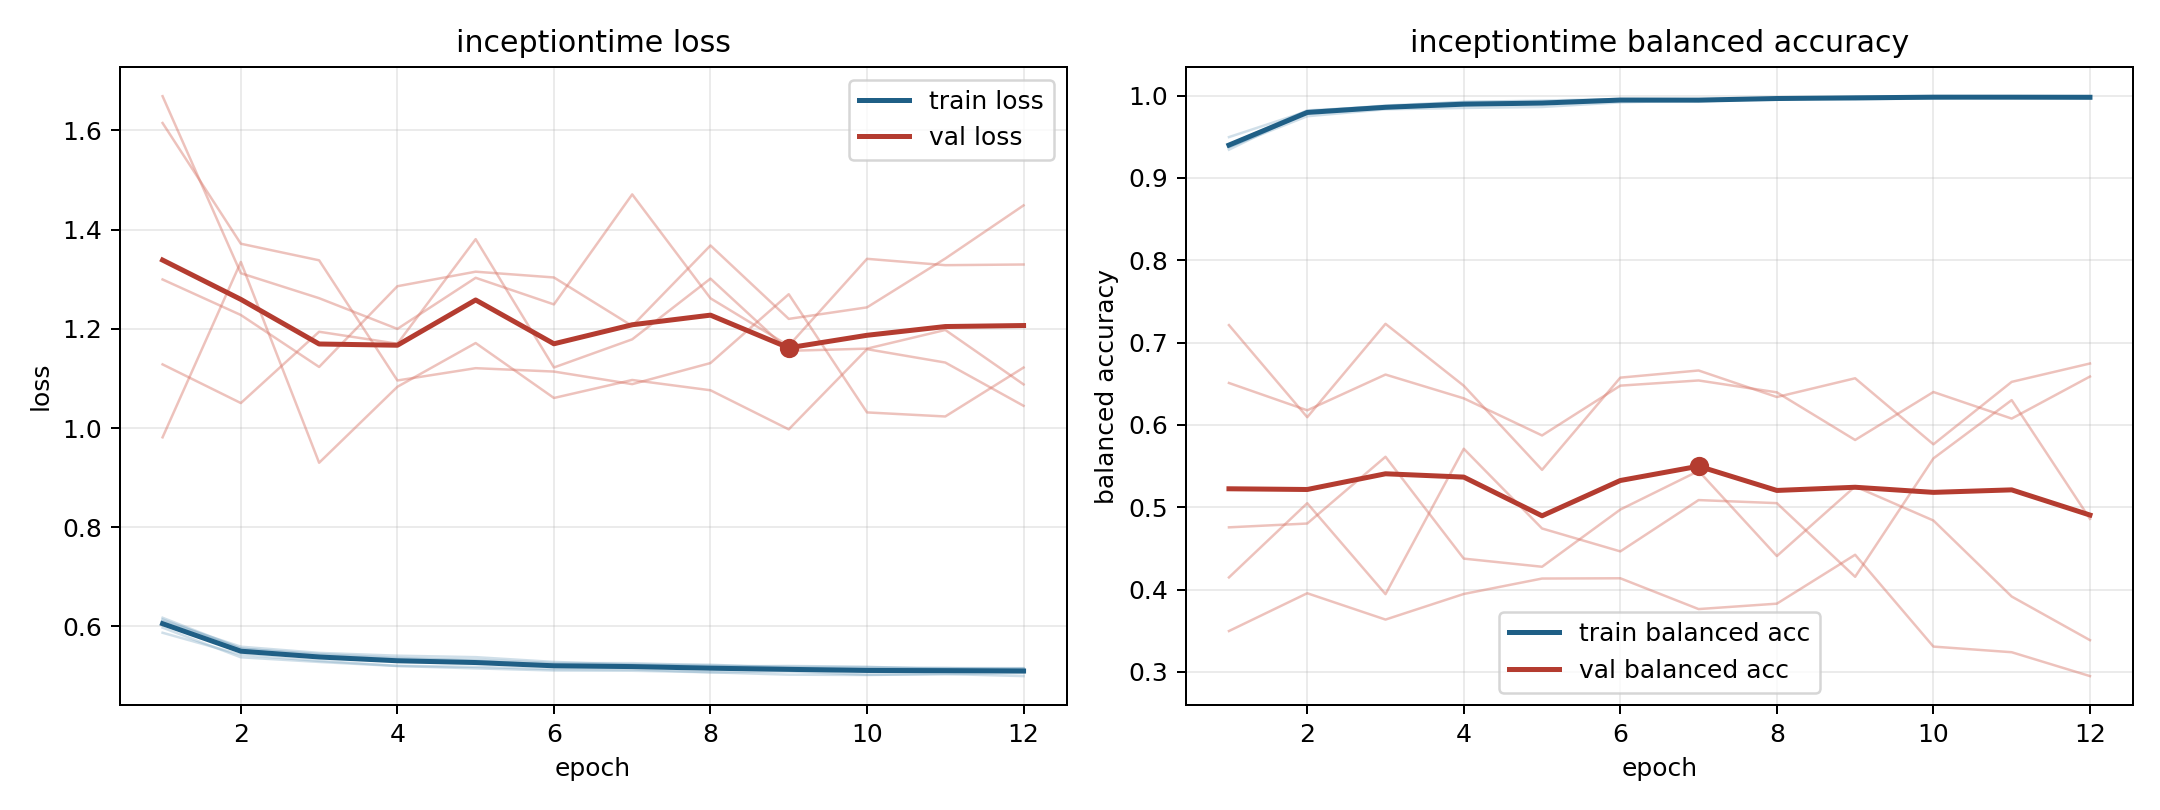

Data behind this chart, as committed beside it:
model, fold, epoch, train_loss, train_balanced_accuracy, val_loss, val_balanced_accuracy
inceptiontime, 1, 1, 0.6176, 0.9343, 0.9813, 0.7212
inceptiontime, 1, 2, 0.5557, 0.9806, 1.335, 0.6094
inceptiontime, 1, 3, 0.542, 0.9858, 0.9301, 0.7228
inceptiontime, 1, 4, 0.5355, 0.9898, 1.083, 0.6476
inceptiontime, 1, 5, 0.5333, 0.9905, 1.171, 0.5454
inceptiontime, 1, 6, 0.5263, 0.9942, 1.061, 0.6574
inceptiontime, 1, 7, 0.5261, 0.9929, 1.097, 0.6661
inceptiontime, 1, 8, 0.5216, 0.9961, 1.076, 0.6339
inceptiontime, 1, 9, 0.5188, 0.9974, 0.9974, 0.6566
inceptiontime, 1, 10, 0.518, 0.9979, 1.159, 0.5764
inceptiontime, 1, 11, 0.5162, 0.9973, 1.132, 0.6523
inceptiontime, 1, 12, 0.516, 0.9979, 1.045, 0.6746
inceptiontime, 2, 1, 0.5977, 0.9404, 1.669, 0.3497
inceptiontime, 2, 2, 0.5379, 0.982, 1.312, 0.3956
inceptiontime, 2, 3, 0.5285, 0.9867, 1.262, 0.3636
inceptiontime, 2, 4, 0.5203, 0.9921, 1.2, 0.3947
inceptiontime, 2, 5, 0.5156, 0.9939, 1.303, 0.4134
inceptiontime, 2, 6, 0.5113, 0.9958, 1.249, 0.4137
inceptiontime, 2, 7, 0.5108, 0.9954, 1.471, 0.3763
inceptiontime, 2, 8, 0.5076, 0.9965, 1.262, 0.3829
inceptiontime, 2, 9, 0.5029, 0.9985, 1.166, 0.4423
inceptiontime, 2, 10, 0.5022, 0.9983, 1.341, 0.3308
inceptiontime, 2, 11, 0.5042, 0.9982, 1.328, 0.3239
inceptiontime, 2, 12, 0.5, 0.9992, 1.33, 0.2949
inceptiontime, 3, 1, 0.5874, 0.9496, 1.128, 0.6509
inceptiontime, 3, 2, 0.543, 0.9809, 1.05, 0.6177
inceptiontime, 3, 3, 0.5306, 0.9878, 1.194, 0.6611
inceptiontime, 3, 4, 0.5206, 0.9923, 1.17, 0.6323
inceptiontime, 3, 5, 0.5186, 0.9927, 1.381, 0.5872
inceptiontime, 3, 6, 0.5139, 0.9955, 1.122, 0.6477
inceptiontime, 3, 7, 0.5133, 0.9943, 1.179, 0.654
inceptiontime, 3, 8, 0.5077, 0.997, 1.301, 0.6396
inceptiontime, 3, 9, 0.5094, 0.9967, 1.156, 0.5817
inceptiontime, 3, 10, 0.5028, 0.9992, 1.16, 0.64
inceptiontime, 3, 11, 0.5041, 0.9977, 1.198, 0.6077
inceptiontime, 3, 12, 0.5065, 0.9967, 1.088, 0.6587
inceptiontime, 4, 1, 0.6114, 0.9374, 1.615, 0.4148
inceptiontime, 4, 2, 0.5593, 0.9749, 1.372, 0.5049
inceptiontime, 4, 3, 0.5468, 0.9833, 1.338, 0.3945
inceptiontime, 4, 4, 0.5411, 0.985, 1.096, 0.571
inceptiontime, 4, 5, 0.5382, 0.9861, 1.121, 0.4742
inceptiontime, 4, 6, 0.5286, 0.9917, 1.114, 0.4464
inceptiontime, 4, 7, 0.5231, 0.9941, 1.089, 0.5087
inceptiontime, 4, 8, 0.5196, 0.9968, 1.131, 0.505
inceptiontime, 4, 9, 0.5204, 0.9953, 1.27, 0.4155
inceptiontime, 4, 10, 0.5187, 0.9966, 1.032, 0.5593
inceptiontime, 4, 11, 0.5142, 0.9987, 1.023, 0.6301
inceptiontime, 4, 12, 0.5156, 0.997, 1.122, 0.4859
inceptiontime, 5, 1, 0.6143, 0.9375, 1.3, 0.4756
inceptiontime, 5, 2, 0.555, 0.9788, 1.228, 0.4802
inceptiontime, 5, 3, 0.5446, 0.9851, 1.123, 0.5613
inceptiontime, 5, 4, 0.5368, 0.9885, 1.286, 0.4376
inceptiontime, 5, 5, 0.5309, 0.9909, 1.315, 0.4277
inceptiontime, 5, 6, 0.5238, 0.9955, 1.304, 0.4972
inceptiontime, 5, 7, 0.5225, 0.9955, 1.206, 0.5441
inceptiontime, 5, 8, 0.523, 0.9955, 1.368, 0.4407
inceptiontime, 5, 9, 0.5163, 0.9981, 1.22, 0.5253
inceptiontime, 5, 10, 0.515, 0.9983, 1.243, 0.4839
inceptiontime, 5, 11, 0.5163, 0.9981, 1.342, 0.3916
inceptiontime, 5, 12, 0.5132, 0.9987, 1.449, 0.3386
